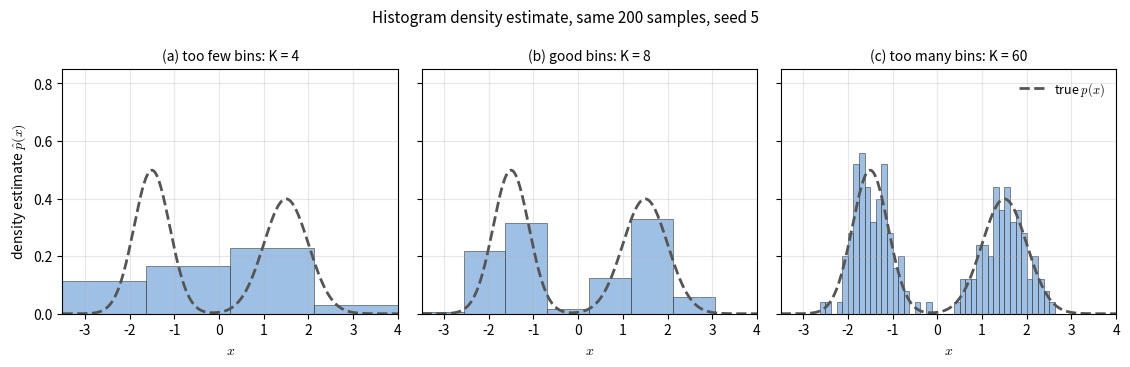

This chart was generated by the following Python code: (Note: this script raises an exception after producing the figure.)
"""Figure code: lec02-nonparametric-histogram-bins.

Histogram density estimates of the same sample with too few, a good number,
and too many bins.  The true density is the two-component mixture
0.5*N(-1.5, 0.4^2) + 0.5*N(1.5, 0.5^2), the same one used in the Parzen figure.
The "good" bin count follows the Freedman-Diaconis rule, computed here (not
typed in):  K = ceil((max-min) / (2*IQR*n^(-1/3))).
"""
import numpy as np
import matplotlib.pyplot as plt

plt.rcParams["mathtext.fontset"] = "cm"
C_TRUE = "#555555"
C_BAR = "#6a9fd6"

N = 200
SEED = 5

rng = np.random.default_rng(SEED)
comp = rng.random(N) < 0.5
samples = np.where(comp, rng.normal(-1.5, 0.4, N), rng.normal(1.5, 0.5, N))


def true_pdf(x):
    g1 = np.exp(-0.5 * ((x + 1.5) / 0.4) ** 2) / (np.sqrt(2 * np.pi) * 0.4)
    g2 = np.exp(-0.5 * ((x - 1.5) / 0.5) ** 2) / (np.sqrt(2 * np.pi) * 0.5)
    return 0.5 * g1 + 0.5 * g2


lo, hi = -3.5, 4.0
q1, q3 = np.percentile(samples, [25, 75])
iqr = q3 - q1
h_fd = 2 * iqr * N ** (-1 / 3)
k_fd = int(np.ceil((hi - lo) / h_fd))

grid = np.linspace(lo, hi, 800)
pdf = true_pdf(grid)

panels = [
    (4, "(a) too few bins: K = 4"),
    (k_fd, f"(b) good bins: K = {k_fd}"),
    (60, "(c) too many bins: K = 60"),
]

fig, axes = plt.subplots(1, 3, figsize=(11.4, 3.7), sharey=True)
for ax, (k, title) in zip(axes, panels):
    ax.hist(samples, bins=k, range=(lo, hi), density=True,
            color=C_BAR, alpha=0.65, edgecolor="#333333", linewidth=0.6)
    ax.plot(grid, pdf, color=C_TRUE, ls="--", lw=2.0, label="true $p(x)$")
    ax.set_title(title, fontsize=10)
    ax.set_xlim(lo, hi)
    ax.set_ylim(0, 0.85)
    ax.set_xlabel("$x$")
    ax.grid(alpha=0.3)
axes[0].set_ylabel("density estimate $\\hat{p}(x)$")
axes[2].legend(frameon=False, fontsize=9, loc="upper right")
fig.suptitle(f"Histogram density estimate, same {N} samples, seed {SEED}", fontsize=11)
fig.tight_layout()
fig.savefig("assets/figures/lec02-nonparametric-histogram-bins.png", dpi=200)
print("saved assets/figures/lec02-nonparametric-histogram-bins.png")
print(f"N={N} seed={SEED} IQR={iqr:.4f} K_FD={k_fd}")
